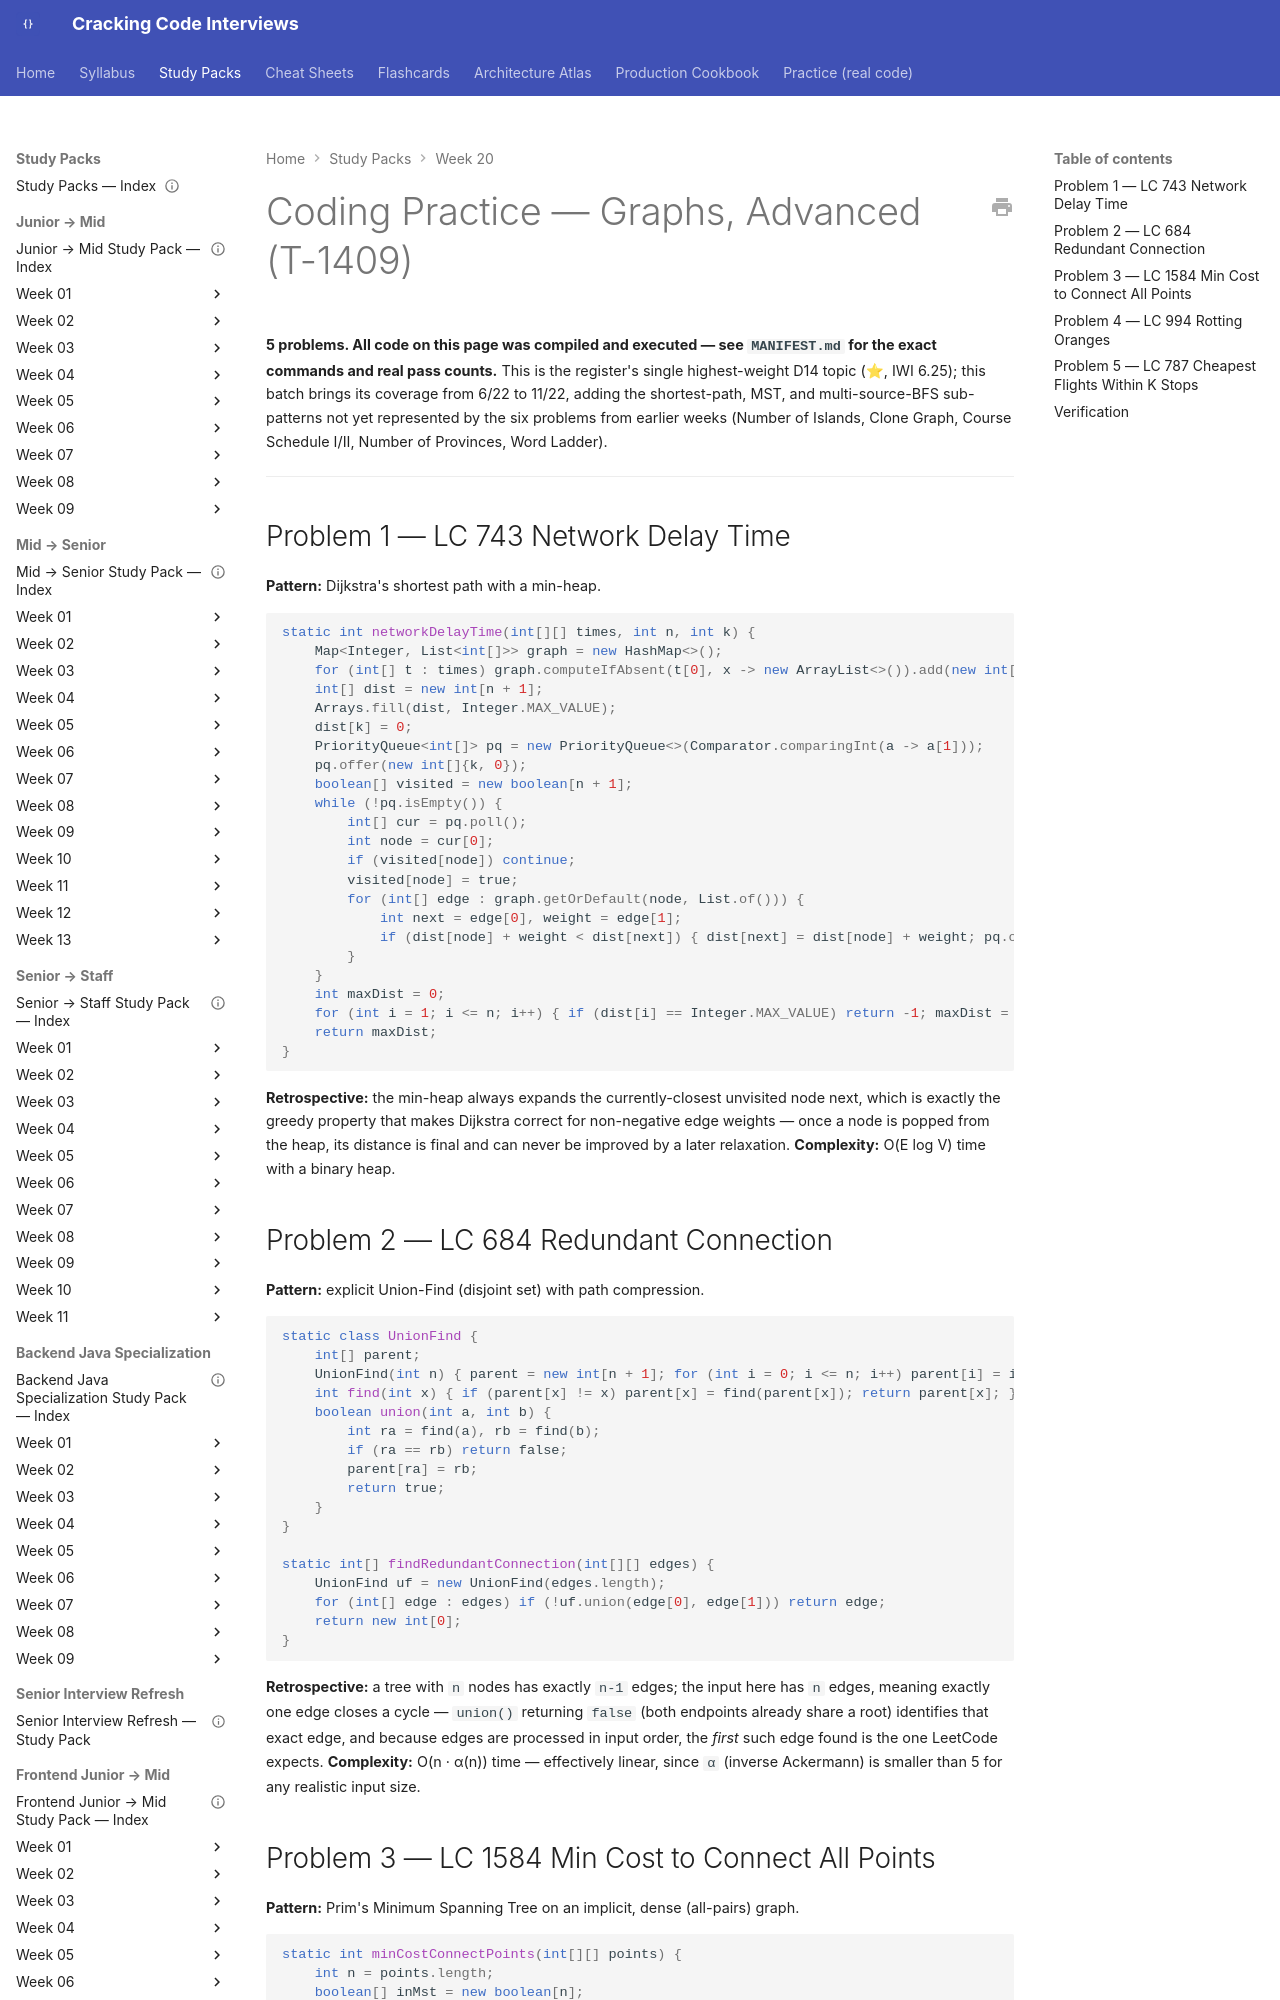

repository: JuanMelendres/cracking-code-interviews · page: study-packs/week-20/05-graphs-advanced-coding-practice/index.html · generator: mkdocs

---
title: "Coding Practice — Graphs, Advanced (T-1409)"
week: 20
document_type: study-pack-coding-practice
status: draft
last_reviewed: 2026-08-03
---

# Coding Practice — Graphs, Advanced (T-1409)

**5 problems. All code on this page was compiled and executed — see `MANIFEST.md` for the exact commands and real pass counts.** This is the register's single highest-weight D14 topic (⭐, IWI 6.25); this batch brings its coverage from 6/22 to 11/22, adding the shortest-path, MST, and multi-source-BFS sub-patterns not yet represented by the six problems from earlier weeks (Number of Islands, Clone Graph, Course Schedule I/II, Number of Provinces, Word Ladder).

---

## Problem 1 — LC 743 Network Delay Time

**Pattern:** Dijkstra's shortest path with a min-heap.

```java
static int networkDelayTime(int[][] times, int n, int k) {
    Map<Integer, List<int[]>> graph = new HashMap<>();
    for (int[] t : times) graph.computeIfAbsent(t[0], x -> new ArrayList<>()).add(new int[]{t[1], t[2]});
    int[] dist = new int[n + 1];
    Arrays.fill(dist, Integer.MAX_VALUE);
    dist[k] = 0;
    PriorityQueue<int[]> pq = new PriorityQueue<>(Comparator.comparingInt(a -> a[1]));
    pq.offer(new int[]{k, 0});
    boolean[] visited = new boolean[n + 1];
    while (!pq.isEmpty()) {
        int[] cur = pq.poll();
        int node = cur[0];
        if (visited[node]) continue;
        visited[node] = true;
        for (int[] edge : graph.getOrDefault(node, List.of())) {
            int next = edge[0], weight = edge[1];
            if (dist[node] + weight < dist[next]) { dist[next] = dist[node] + weight; pq.offer(new int[]{next, dist[next]}); }
        }
    }
    int maxDist = 0;
    for (int i = 1; i <= n; i++) { if (dist[i] == Integer.MAX_VALUE) return -1; maxDist = Math.max(maxDist, dist[i]); }
    return maxDist;
}
```

**Retrospective:** the min-heap always expands the currently-closest unvisited node next, which is exactly the greedy property that makes Dijkstra correct for non-negative edge weights — once a node is popped from the heap, its distance is final and can never be improved by a later relaxation. **Complexity:** O(E log V) time with a binary heap.

## Problem 2 — LC 684 Redundant Connection

**Pattern:** explicit Union-Find (disjoint set) with path compression.

```java
static class UnionFind {
    int[] parent;
    UnionFind(int n) { parent = new int[n + 1]; for (int i = 0; i <= n; i++) parent[i] = i; }
    int find(int x) { if (parent[x] != x) parent[x] = find(parent[x]); return parent[x]; }
    boolean union(int a, int b) {
        int ra = find(a), rb = find(b);
        if (ra == rb) return false;
        parent[ra] = rb;
        return true;
    }
}

static int[] findRedundantConnection(int[][] edges) {
    UnionFind uf = new UnionFind(edges.length);
    for (int[] edge : edges) if (!uf.union(edge[0], edge[1])) return edge;
    return new int[0];
}
```

**Retrospective:** a tree with `n` nodes has exactly `n-1` edges; the input here has `n` edges, meaning exactly one edge closes a cycle — `union()` returning `false` (both endpoints already share a root) identifies that exact edge, and because edges are processed in input order, the *first* such edge found is the one LeetCode expects. **Complexity:** O(n · α(n)) time — effectively linear, since `α` (inverse Ackermann) is smaller than 5 for any realistic input size.
